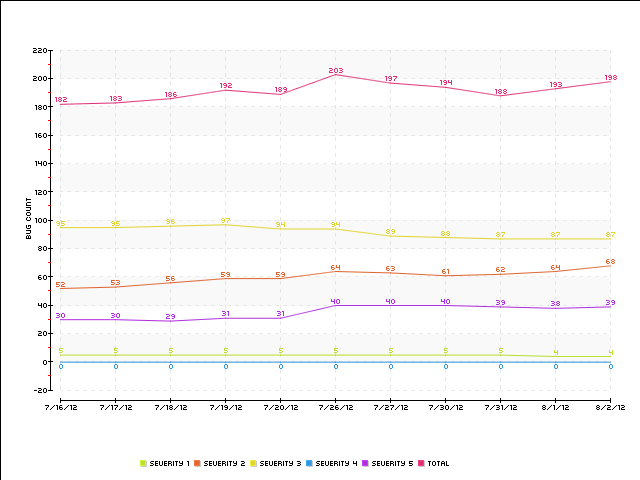

Values plotted in this chart, from the file beside it:
Date, Severity 1, Severity 2, Severity 3, Severity 4, Severity 5, Total
7/16/12, 5, 52, 95, 0, 30, 182
7/17/12, 5, 53, 95, 0, 30, 183
7/18/12, 5, 56, 96, 0, 29, 186
7/19/12, 5, 59, 97, 0, 31, 192
7/20/12, 5, 59, 94, 0, 31, 189
7/26/12, 5, 64, 94, 0, 40, 203
7/27/12, 5, 63, 89, 0, 40, 197
7/30/12, 5, 61, 88, 0, 40, 194
7/31/12, 5, 62, 87, 0, 39, 188
8/1/12, 4, 64, 87, 0, 38, 193
8/2/12, 4, 68, 87, 0, 39, 198
